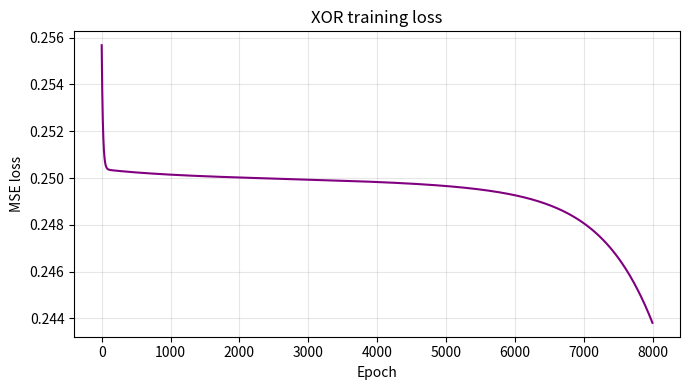

Write Python code to recreate this figure.
import numpy as np
import matplotlib.pyplot as plt

def sigmoid(x):
    return 1 / (1 + np.exp(-x))

def dsigmoid(x):
    s = sigmoid(x)
    return s * (1 - s)

def train_xor(epochs=5000, lr=0.1):
    # XOR dataset
    X = np.array([[0,0],[0,1],[1,0],[1,1]], dtype=float)
    y = np.array([[0],[1],[1],[0]], dtype=float)

    # Weights
    np.random.seed(42)
    W1 = np.random.randn(2, 4) * 0.5
    b1 = np.zeros((1, 4))
    W2 = np.random.randn(4, 1) * 0.5
    b2 = np.zeros((1, 1))

    losses = []

    for epoch in range(epochs):
        # Forward
        z1 = X @ W1 + b1
        a1 = sigmoid(z1)
        z2 = a1 @ W2 + b2
        y_hat = sigmoid(z2)

        # Loss (MSE)
        loss = np.mean((y_hat - y) ** 2)
        losses.append(loss)

        # Backward
        dloss = 2 * (y_hat - y) / y.shape[0]
        dz2 = dloss * dsigmoid(z2)
        dW2 = a1.T @ dz2
        db2 = np.sum(dz2, axis=0, keepdims=True)

        da1 = dz2 @ W2.T
        dz1 = da1 * dsigmoid(z1)
        dW1 = X.T @ dz1
        db1 = np.sum(dz1, axis=0, keepdims=True)

        # Update
        W1 -= lr * dW1
        b1 -= lr * db1
        W2 -= lr * dW2
        b2 -= lr * db2

        if epoch % 1000 == 0:
            print(f"Epoch {epoch}, Loss: {loss:.6f}")

    print("Expected outputs:\n", y)
    print("Predicted outputs:\n", np.round(y_hat, 3))

    # Visualize loss curve
    plt.figure(figsize=(7,4))
    plt.plot(losses, color='purple')
    plt.title("XOR training loss")
    plt.xlabel("Epoch")
    plt.ylabel("MSE loss")
    plt.grid(True, alpha=0.3)
    plt.tight_layout()
    plt.show()

if __name__ == "__main__":
    train_xor(epochs=8000, lr=0.1)
